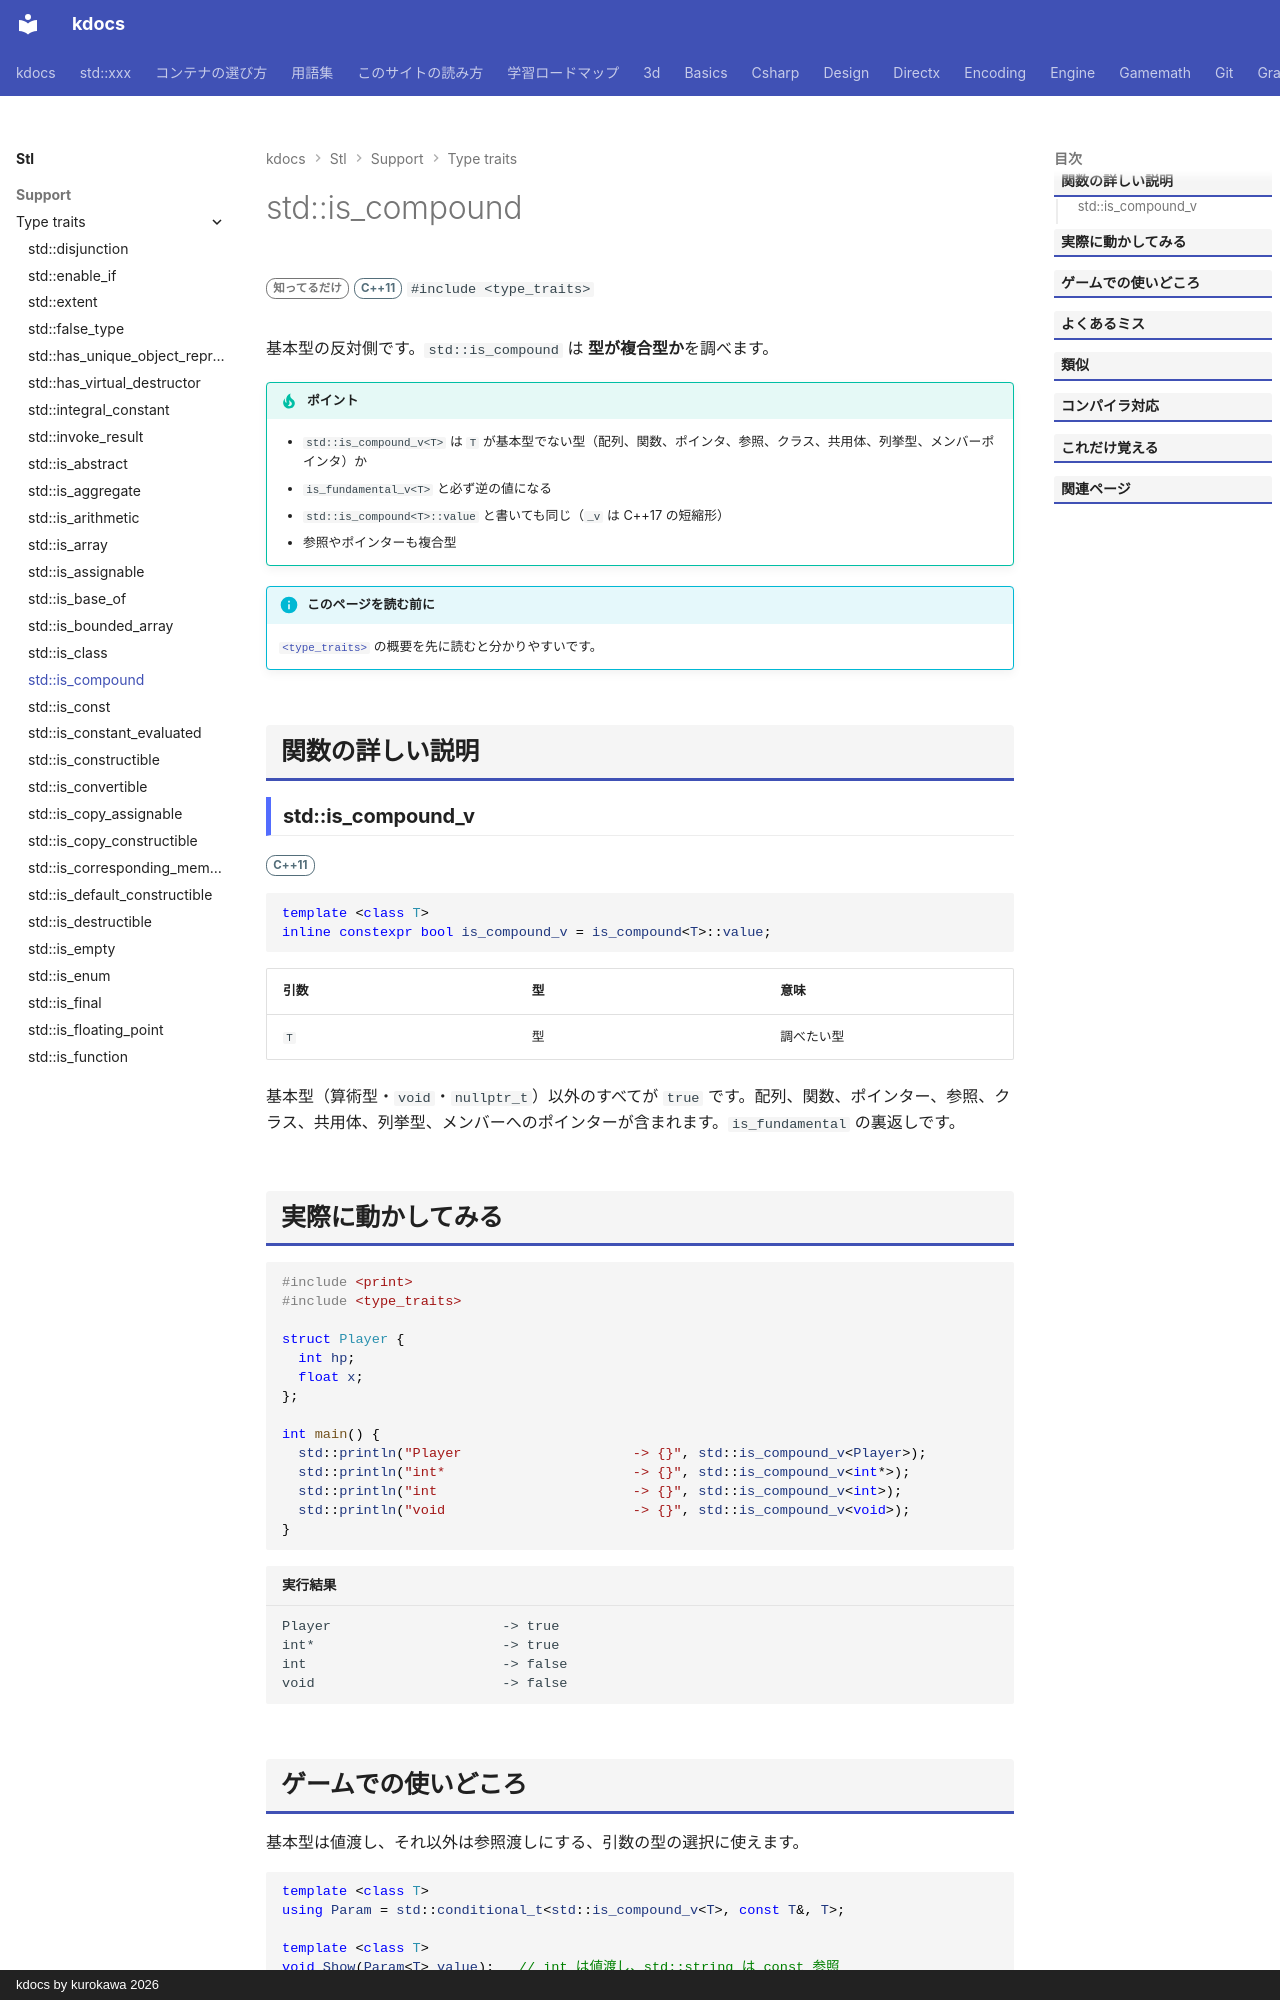

repository: qwzxdf/kdocs · page: stl/support/type_traits/is_compound/index.html · generator: mkdocs · copyright: kdocs by kurokawa 2026

---
title: std::is_compound
summary: "型が複合型（基本型以外）かを調べる。"
order: 900
group: 型の性質（<type_traits>）
tags:
  - 型・言語サポート
---

# std::is_compound

<div class="page-badges" markdown>
<span class="rank rank-rare">知ってるだけ</span>
<span class="ver ver-11">C++11</span>
`#include <type_traits>`
</div>

基本型の反対側です。`std::is_compound` は <strong>型が複合型か</strong>を調べます。

!!! tip "ポイント"
    - `std::is_compound_v<T>` は `T` が基本型でない型（配列、関数、ポインタ、参照、クラス、共用体、列挙型、メンバーポインタ）か
    - `is_fundamental_v<T>` と必ず逆の値になる
    - `std::is_compound<T>::value` と書いても同じ（`_v` は C++17 の短縮形）
    - 参照やポインターも複合型

!!! info "このページを読む前に"
    [`<type_traits>`](../type_traits.md) の概要を先に読むと分かりやすいです。

## 関数の詳しい説明

### std::is_compound_v {#is_compound}

<span class="ver ver-11">C++11</span>

```cpp
template <class T>
inline constexpr bool is_compound_v = is_compound<T>::value;
```

| 引数 | 型 | 意味 |
| --- | --- | --- |
| `T` | 型 | 調べたい型 |

基本型（算術型・`void`・`nullptr_t`）以外のすべてが `true` です。配列、関数、ポインター、参照、クラス、共用体、列挙型、メンバーへのポインターが含まれます。`is_fundamental` の裏返しです。
